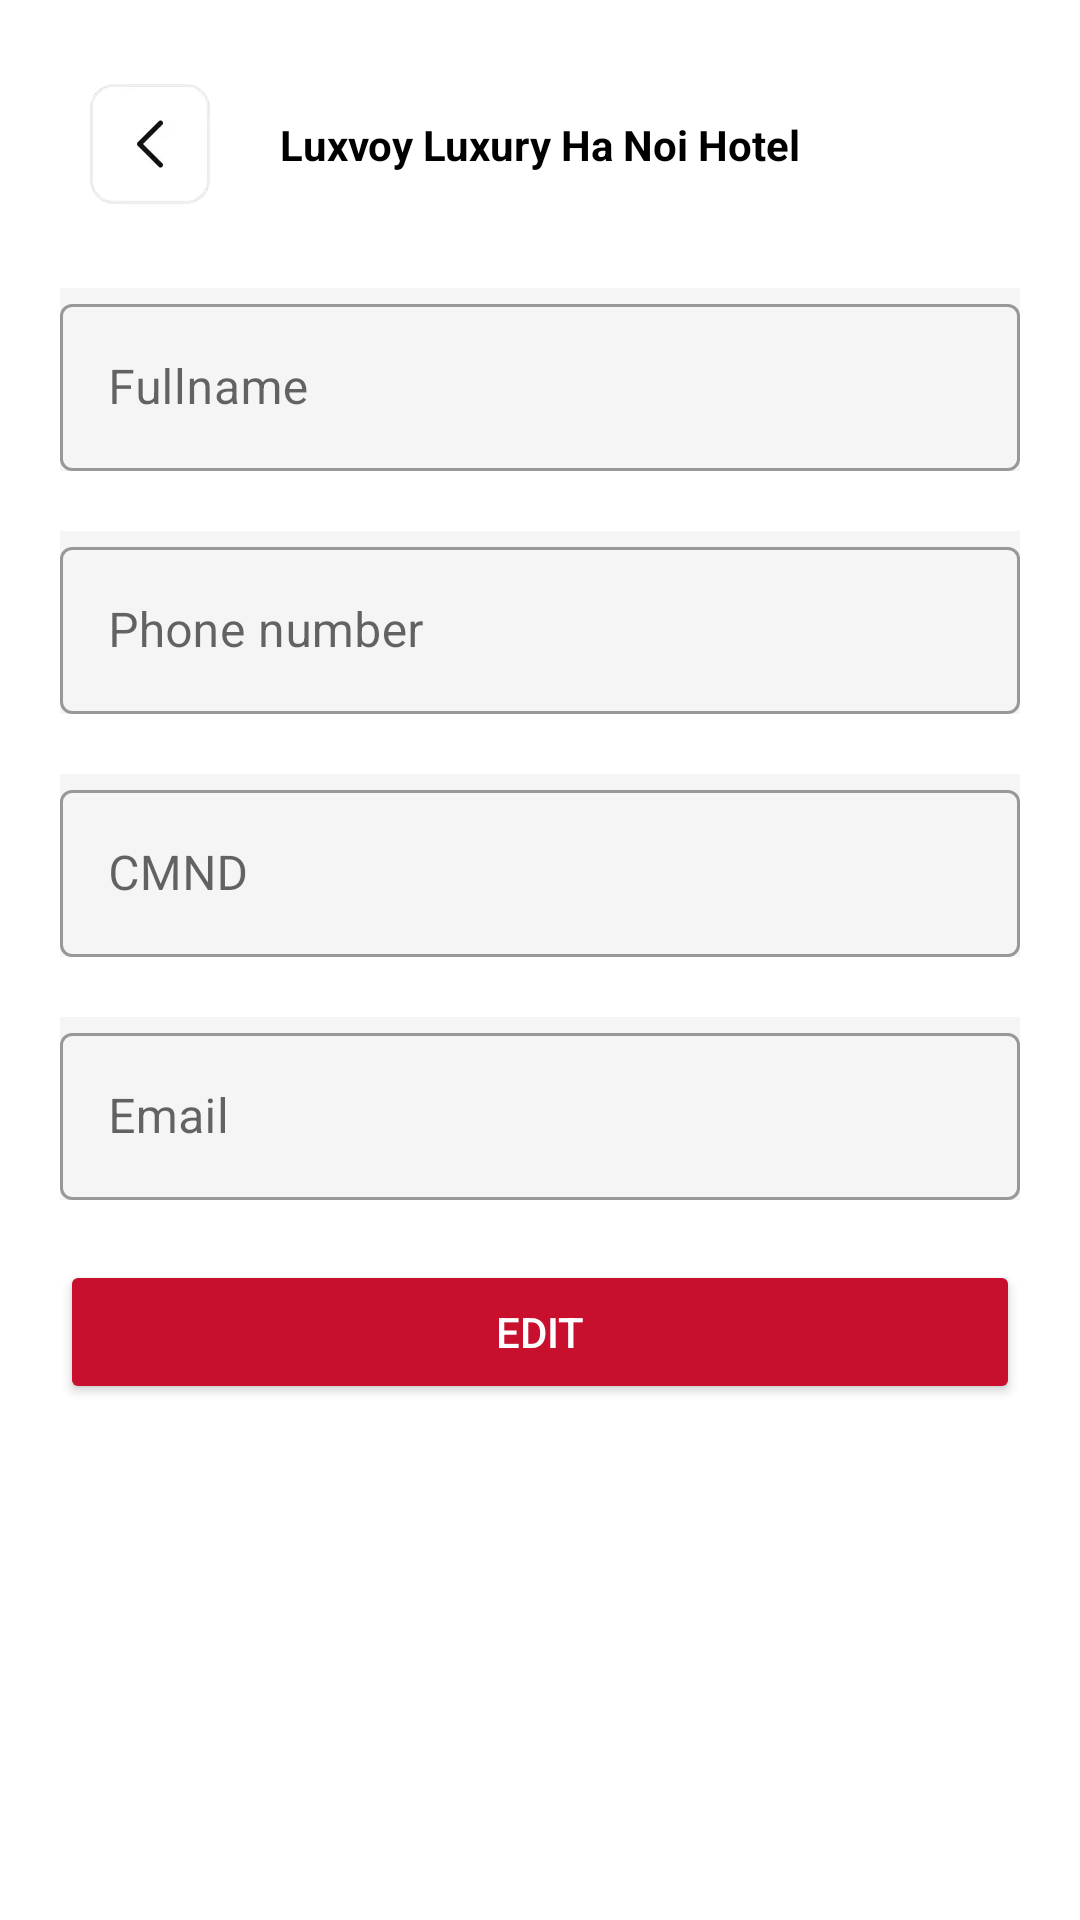

This screen was rendered from an Android layout file. Write that file and the resources it references.
<!-- AndroidManifest.xml: application theme Theme.HotelApp -->
<!-- res/layout/fragment_edit_user_screen.xml -->
<?xml version="1.0" encoding="utf-8"?>
<androidx.constraintlayout.widget.ConstraintLayout xmlns:android="http://schemas.android.com/apk/res/android"
    xmlns:tools="http://schemas.android.com/tools"
    android:layout_width="match_parent"
    android:layout_height="match_parent"
    xmlns:app="http://schemas.android.com/apk/res-auto"
    tools:context=".ui.ProfilePage.EditUserScreen"
    android:padding="20dp">
    <include android:id="@+id/header_toolbar" layout="@layout/toolbar_title"/>
    <androidx.core.widget.NestedScrollView
        android:layout_width="match_parent"
        android:layout_height="wrap_content"
        app:layout_constraintTop_toBottomOf="@id/header_toolbar">
        <LinearLayout
            android:layout_width="match_parent"
            android:layout_height="match_parent"
            android:orientation="vertical"
            android:gravity="center_horizontal">
            <com.google.android.material.textfield.TextInputLayout
                android:id="@+id/nameContainer"
                android:layout_marginTop="20dp"
                style="@style/Widget.MaterialComponents.TextInputLayout.OutlinedBox"
                android:layout_width="match_parent"
                android:layout_height="wrap_content"
                android:background="#F5F5F5">
                <com.google.android.material.textfield.TextInputEditText
                    android:id="@+id/nameEditText"
                    android:layout_width="match_parent"
                    android:layout_height="wrap_content"
                    android:hint="@string/fullname"
                    android:inputType="textEmailAddress"
                    android:lines="1" />
            </com.google.android.material.textfield.TextInputLayout>
            <com.google.android.material.textfield.TextInputLayout
                android:id="@+id/phoneContainer"
                android:layout_marginTop="20dp"
                style="@style/Widget.MaterialComponents.TextInputLayout.OutlinedBox"
                android:layout_width="match_parent"
                android:layout_height="wrap_content"
                android:background="#F5F5F5">
                <com.google.android.material.textfield.TextInputEditText
                    android:id="@+id/phoneEditText"
                    android:layout_width="match_parent"
                    android:layout_height="wrap_content"
                    android:hint="@string/phone_number"
                    android:inputType="textEmailAddress"
                    android:lines="1" />
            </com.google.android.material.textfield.TextInputLayout>
            <com.google.android.material.textfield.TextInputLayout
                android:id="@+id/idUserContainer"
                android:layout_marginTop="20dp"
                style="@style/Widget.MaterialComponents.TextInputLayout.OutlinedBox"
                android:layout_width="match_parent"
                android:layout_height="wrap_content"
                android:background="#F5F5F5">
                <com.google.android.material.textfield.TextInputEditText
                    android:id="@+id/idUserContainerEditText"
                    android:layout_width="match_parent"
                    android:layout_height="wrap_content"
                    android:hint="CMND"
                    android:inputType="text"
                    android:lines="1" />
            </com.google.android.material.textfield.TextInputLayout>
            <com.google.android.material.textfield.TextInputLayout
                android:id="@+id/emailContainer"
                android:layout_marginTop="20dp"
                style="@style/Widget.MaterialComponents.TextInputLayout.OutlinedBox"
                android:layout_width="match_parent"
                android:layout_height="wrap_content"
                android:background="#F5F5F5">
                <com.google.android.material.textfield.TextInputEditText
                    android:id="@+id/emailEditText"
                    android:layout_width="match_parent"
                    android:layout_height="wrap_content"
                    android:hint="Email"
                    android:inputType="textEmailAddress"
                    android:lines="1" />
            </com.google.android.material.textfield.TextInputLayout>


            <Button
                android:id="@+id/submitProfileBtn"
                android:layout_marginTop="20dp"
                android:text="Edit"
                android:layout_width="match_parent"
                android:layout_height="wrap_content"
                android:backgroundTint="#C8102E"
                android:textColor="@color/white"/>
        </LinearLayout>
    </androidx.core.widget.NestedScrollView>

</androidx.constraintlayout.widget.ConstraintLayout>
<!-- res/layout/toolbar_title.xml (included above) -->
<?xml version="1.0" encoding="utf-8"?>
<androidx.constraintlayout.widget.ConstraintLayout xmlns:android="http://schemas.android.com/apk/res/android"
    android:layout_width="match_parent"
    android:layout_height="?actionBarSize"
    xmlns:app="http://schemas.android.com/apk/res-auto"
    style="@style/SCREEN_2">
    <ImageView
        android:id="@+id/backButton"
        app:layout_constraintStart_toStartOf="parent"
        android:src="@drawable/back"
        android:layout_width="wrap_content"
        android:layout_height="wrap_content"
        app:layout_constraintTop_toTopOf="parent"
        app:layout_constraintBottom_toBottomOf="parent"
        android:paddingHorizontal="10dp"/>
    <TextView
        android:id="@+id/titleToolbar"
        android:text="Luxvoy Luxury Ha Noi Hotel"
        android:textStyle="bold"
        app:layout_constraintStart_toStartOf="parent"
        app:layout_constraintEnd_toEndOf="parent"
        app:layout_constraintTop_toTopOf="parent"
        app:layout_constraintBottom_toBottomOf="parent"
        android:layout_width="wrap_content"
        android:layout_height="wrap_content"
        style="@style/TEXT"/>
</androidx.constraintlayout.widget.ConstraintLayout>
<!-- resources referenced by this layout -->
<resources>
  <!-- drawable back: webp bitmap (drawable-hdpi, 512 bytes) -->
  <string name="fullname">Fullname</string>
  <string name="phone_number">Phone number</string>
  <style name="SCREEN_2">
          <item name="android:background">@color/white</item>
      </style>
  <style name="TEXT">
          <item name="android:textColor">@color/black</item>
      </style>
  <style name="Theme.HotelApp" parent="Theme.MaterialComponents.DayNight.NoActionBar">
          
          <item name="colorPrimary">#C8102E</item>
          <item name="colorPrimaryVariant">#C8102E</item>
          <item name="colorOnPrimary">@color/white</item>
          
          <item name="colorSecondary">@color/teal_200</item>
          <item name="colorSecondaryVariant">@color/teal_700</item>
          <item name="colorOnSecondary">@color/black</item>
          
          <item name="android:statusBarColor">?attr/colorPrimaryVariant</item>
          
      </style>
  <!-- not gathered from this repository: default colours our renderer supplied (Android Studio template values) -->
  <color name="teal_200">#FF03DAC5</color>
  <color name="teal_700">#FF018786</color>
  <color name="black">#FF000000</color>
  <color name="white">#FFFFFFFF</color>
</resources>
